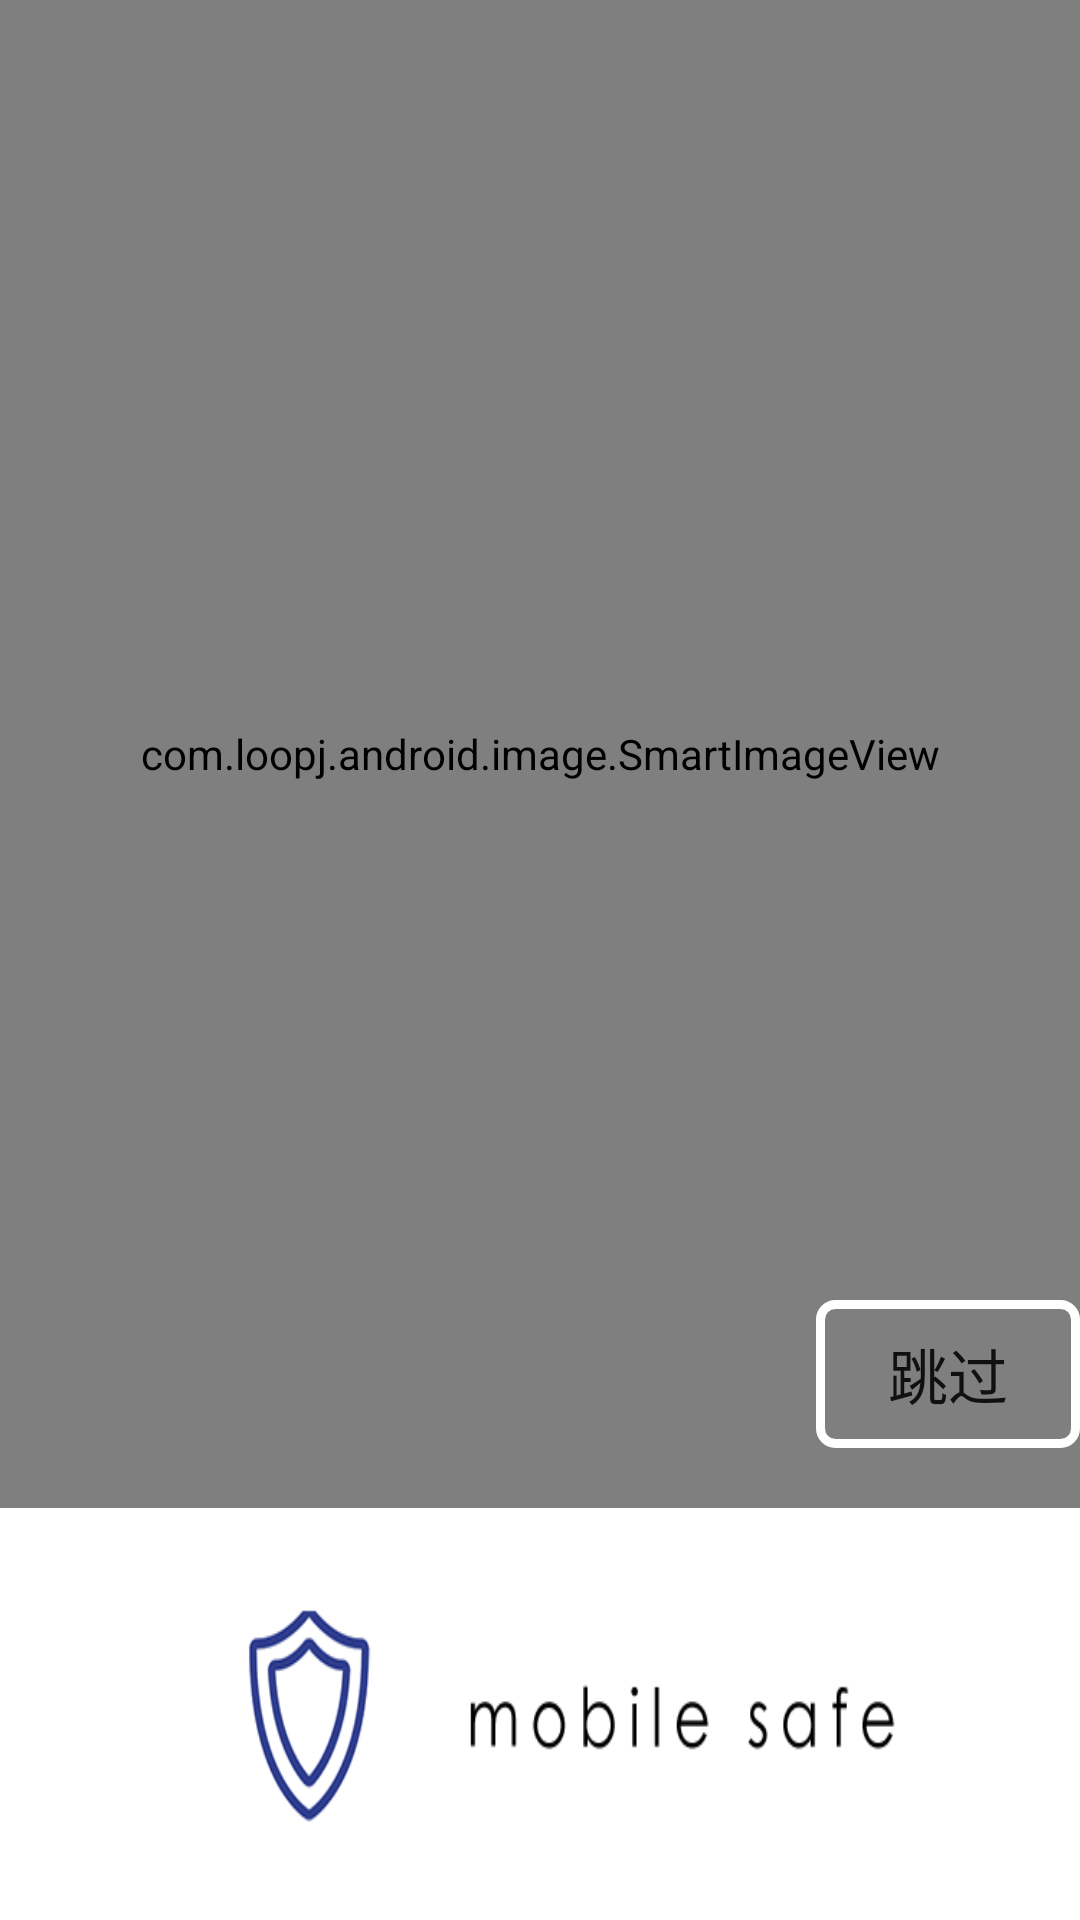

The Android layout XML behind this screen, and the referenced resources:
<!-- AndroidManifest.xml: application theme AppTheme -->
<!-- res/layout/activity_ad.xml -->
<?xml version="1.0" encoding="utf-8"?>
<LinearLayout xmlns:android="http://schemas.android.com/apk/res/android"
    xmlns:app="http://schemas.android.com/apk/res-auto"
    xmlns:tools="http://schemas.android.com/tools"
    android:layout_width="match_parent"
    android:layout_height="match_parent"
    tools:context=".activity.ADActivity"
    android:orientation="vertical">


    <RelativeLayout
        android:layout_width="match_parent"
        android:layout_height="0dp"
        android:layout_weight="11">

        <com.loopj.android.image.SmartImageView
            android:id="@+id/siv_ad"
            android:layout_width="match_parent"
            android:layout_height="match_parent"
            android:background="@drawable/ad" />

        <Button
            android:background="@drawable/step_button_style"
            android:id="@+id/bt_stepAD"
            android:layout_alignParentBottom="true"
            android:layout_marginBottom="20dp"
            android:layout_alignParentRight="true"
            android:layout_width="wrap_content"
            android:layout_height="wrap_content"
            android:text="跳过"
            android:textSize="20sp"/>

    </RelativeLayout>

    <ImageView
        android:id="@+id/iv_icon"
        android:layout_width="match_parent"
        android:layout_height="0dp"
        android:layout_weight="3"
        android:background="@drawable/icon_bottom" />

</LinearLayout>
<!-- resources referenced by this layout -->
<resources>
  <!-- drawable ad: png bitmap (drawable, 829505 bytes) -->
  <!-- drawable icon_bottom: png bitmap (drawable, 15346 bytes) -->
  <!-- drawable step_button_style (drawable) -->
  <?xml version="1.0" encoding="UTF-8"?>
  <shape xmlns:android="http://schemas.android.com/apk/res/android"
      android:shape="rectangle" >
  
      
      <solid android:color="@android:color/transparent" />
      
      <stroke
          android:width="3dp"
          android:color="#ffffff" />
      
      
      <corners android:radius="5dip" />
  
      
      <padding
          android:bottom="10dp"
          android:left="10dp"
          android:right="10dp"
          android:top="10dp" />
  </shape>
  <style name="AppTheme" parent="Theme.AppCompat.Light.DarkActionBar">
          
          <item name="colorPrimary">@color/colorPrimary</item>
          <item name="colorPrimaryDark">@color/colorPrimaryDark</item>
          <item name="colorAccent">@color/colorAccent</item>
          <item name="windowNoTitle">true</item>
      </style>
  <color name="colorPrimary">#6200EE</color>
  <color name="colorPrimaryDark">#3700B3</color>
  <color name="colorAccent">#03DAC5</color>
</resources>
